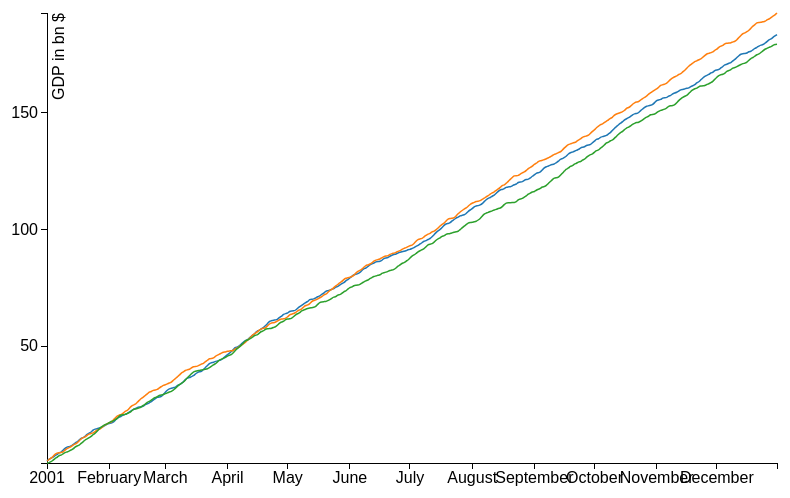
D3 v3 page, settled after 360 driven frames (6 s of simulated time); the page loaded 1 data file(s).


    var customizedChart = lineChart()
    .width(800)
    .height(400)
    
    d3.csv("dummyData.csv", function(data) {
    <!-- select canvas -->
    d3.select(".chartCanvas")
    <!-- bind data to (single) canvas -->
    .datum(data)
    .call(customizedChart)
    })
  
// ── lineChart.js
// define margins
var margin = {top: 20, right: 80, bottom: 30, left: 150};

// graphics size without axis
var width = 960 - margin.left - margin.right;
var height = 500 - margin.top - margin.bottom;

var svg = d3.select("body").append("svg")
    .attr("width", width + margin.left + margin.right)
    .attr("height", height + margin.top + margin.bottom)
    .append("g")
    .attr("transform",
          "translate(" + margin.left
          + "," + margin.top + ")");

var x = d3.time.scale()
    .range([0, width]);

var y = d3.scale.linear()
    .range([height, 0]);

var color = d3.scale.category10();

var xAxis = d3.svg.axis()
    .scale(x)
    .orient("bottom");

var yAxis = d3.svg.axis()
    .scale(y)
    .orient("left")
    .ticks(5);

var parseDate = d3.time.format("%Y-%m-%d").parse;

var line = d3.svg.line()
    .interpolate("basis")
    .x(function(d) { return x(d.idx); })
    .y(function(d) { return y(d.gdp); });

var tsdata = d3.csv("dummyData.csv", function (data) {
    
    color.domain(d3.keys(data[0])
                 .filter(function(key) { return key !== "idx"; }));
    
    data.forEach(function(d) {
        d.idx = parseDate(d.idx);
    });
    
    var tseries = color.domain().map(function(name) {

        dataWithNaN = data.map(function(d) {
            return {idx: d.idx, gdp: +d[name]};
        });
        
        var fltData = dataWithNaN.filter(
            function(d) { return !isNaN(d.gdp)});
        
        return {
            name: name,
            values: fltData
        };
    });

    x.domain(d3.extent(data, function(d) { return d.idx; }));
    
    y.domain([
        d3.min(tseries,
               function(c) {
                   return d3.min(c.values,
                                 function(v) { return v.gdp; }); }),
        d3.max(tseries,
               function(c) {
                   return d3.max(c.values,
                                 function(v) { return v.gdp; }); })
    ]);
    
    svg.append("g")
        .attr("class", "axis")
        .attr("transform", "translate(0," + height + ")")
        .call(xAxis);
    
    svg.append("g")
        .attr("class", "axis")
        .call(yAxis)
        .append("text")
        .attr("transform", "rotate(-90)")
        .attr("y", 6)
        .attr("dy", ".71em")
        .style("text-anchor", "end")
        .text("GDP in bn $");
    
    var gdp = svg.selectAll(".gdp")
        .data(tseries)
        .enter().append("g")
        .attr("class", "gdp");
    
    gdp.append("path")
        .attr("class", "line")
        .attr("d", function(d) { return line(d.values); })
        .style("stroke", function(d) { return color(d.name); });
    
});


### data: dummyData.csv
idx, us, br, gb
2001-01-01, 0.9841, 0.9736, 0.1087
2001-01-02, 1.637, 1.618, 0.219
2001-01-03, 2.262, 2.177, 0.6281
2001-01-04, 2.473, 2.875, 1.232
2001-01-05, 3.342, 3.868, 2.102
2001-01-06, 3.653, 4.418, 2.469
2001-01-07, 4.524, 4.513, 3.355
2001-01-08, 4.655, 4.57, 3.389
2001-01-09, 5.549, 4.73, 4.051
2001-01-10, 6.42, 5.706, 4.621
2001-01-11, 6.987, 6.258, 4.816
2001-01-12, 7.041, 6.726, 5.197
2001-01-13, 7.396, 7.054, 5.685
2001-01-14, 7.918, 7.863, 6.006
2001-01-15, 8.709, 8.167, 6.954
2001-01-16, 9.047, 8.656, 7.475
2001-01-17, 9.895, 9.572, 7.566
2001-01-18, 10.69, 10.39, 8.564
2001-01-19, 10.83, 11.02, 9.1
2001-01-20, 11.55, 11.14, 10.06
2001-01-21, 12.4, 12.03, 10.38
2001-01-22, 12.88, 12.5, 10.93
2001-01-23, 13.27, 12.79, 11.44
2001-01-24, 14.22, 12.85, 12.3
2001-01-25, 14.65, 13.6, 12.73
2001-01-26, 14.69, 14.14, 13.71
2001-01-27, 15.12, 14.49, 14.65
2001-01-28, 15.33, 14.95, 15.47
2001-01-29, 15.71, 15.79, 15.92
2001-01-30, 16.1, 16.43, 16.65
2001-01-31, 16.81, 16.75, 16.75
2001-02-01, 17, 17.46, 17.32
2001-02-02, 17.21, 17.47, 17.93
2001-02-03, 17.43, 18.46, 18
2001-02-04, 18.4, 19.33, 18.7
2001-02-05, 19.2, 20.22, 19.13
2001-02-06, 19.8, 20.63, 20.12
2001-02-07, 20.04, 20.86, 20.74
2001-02-08, 20.71, 21.38, 20.79
2001-02-09, 20.89, 22.3, 20.81
2001-02-10, 21.19, 22.5, 21.38
2001-02-11, 21.88, 23.45, 21.64
2001-02-12, 22.38, 24.38, 22.16
2001-02-13, 23.03, 24.92, 23.04
2001-02-14, 23.29, 25.15, 23.18
2001-02-15, 23.84, 26.09, 23.47
2001-02-16, 24.06, 26.87, 23.63
2001-02-17, 24.16, 27.75, 24.1
2001-02-18, 24.41, 28.29, 24.73
2001-02-19, 25.1, 28.99, 25.18
2001-02-20, 25.44, 29.63, 26.17
2001-02-21, 25.78, 30.52, 26.42
2001-02-22, 26.42, 30.6, 26.98
2001-02-23, 26.95, 31.24, 27.72
2001-02-24, 27.66, 31.37, 28.13
2001-02-25, 28.26, 31.48, 28.34
2001-02-26, 28.36, 32.23, 29.1
2001-02-27, 28.45, 32.78, 29.2
2001-02-28, 29.41, 33.36, 29.32
2001-03-01, 30.37, 33.53, 29.84
... 305 more rows